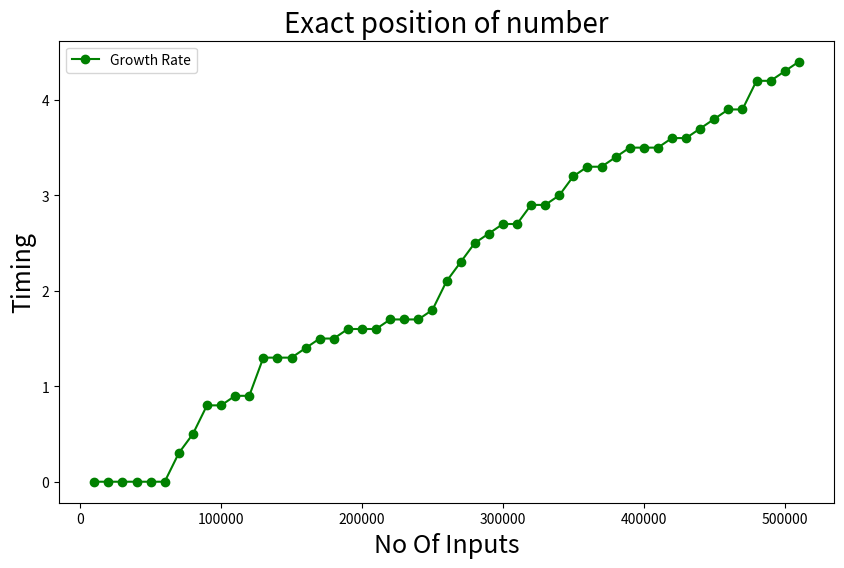

This chart was generated by the following Python code:
import matplotlib.pyplot as plt
import numpy as np

b=[0,0,0,1.4,0,0,1.3,0.8,0.5,0,0.8,0.3,1.5,0.9,1.6,1.7,1.6,1.7,1.6,0.9,1.3,2.7,1.5,1.7,1.3,2.7,2.1,3.9,2.5,4.2,3.4,4.4,2.3,3.5,2.9,3.3,1.8,2.9,3,3.6,2.6,3.7,3.3,3.2,4.3,3.9,3.5,3.8,4.2,3.6,3.5,]

print(len(b))
b.sort()

a=np.arange(10000,1000001,10000)
print(a)

# Adjust according to the length of b
a=[10000,   20000,   30000,   40000,   50000,   60000,   70000,
         80000,   90000,  100000,  110000,  120000,  130000,  140000,
        150000,  160000,  170000,  180000,  190000,  200000,  210000,
        220000,  230000,  240000,  250000,  260000,  270000,  280000,
        290000,  300000,  310000,  320000,  330000,  340000,  350000,
        360000,  370000,  380000,  390000,  400000,  410000,  420000,
        430000,  440000,  450000,  460000,  470000,  480000,  490000,
        500000,  510000]

plt.figure(figsize=(10,6))
plt.plot(a,b,color='g',marker='o',label='Growth Rate')
plt.title('Exact position of number' , fontsize=20)
plt.xlabel('No Of Inputs',fontsize=18)
plt.ylabel('Timing',fontsize=18)
plt.legend()
plt.show()